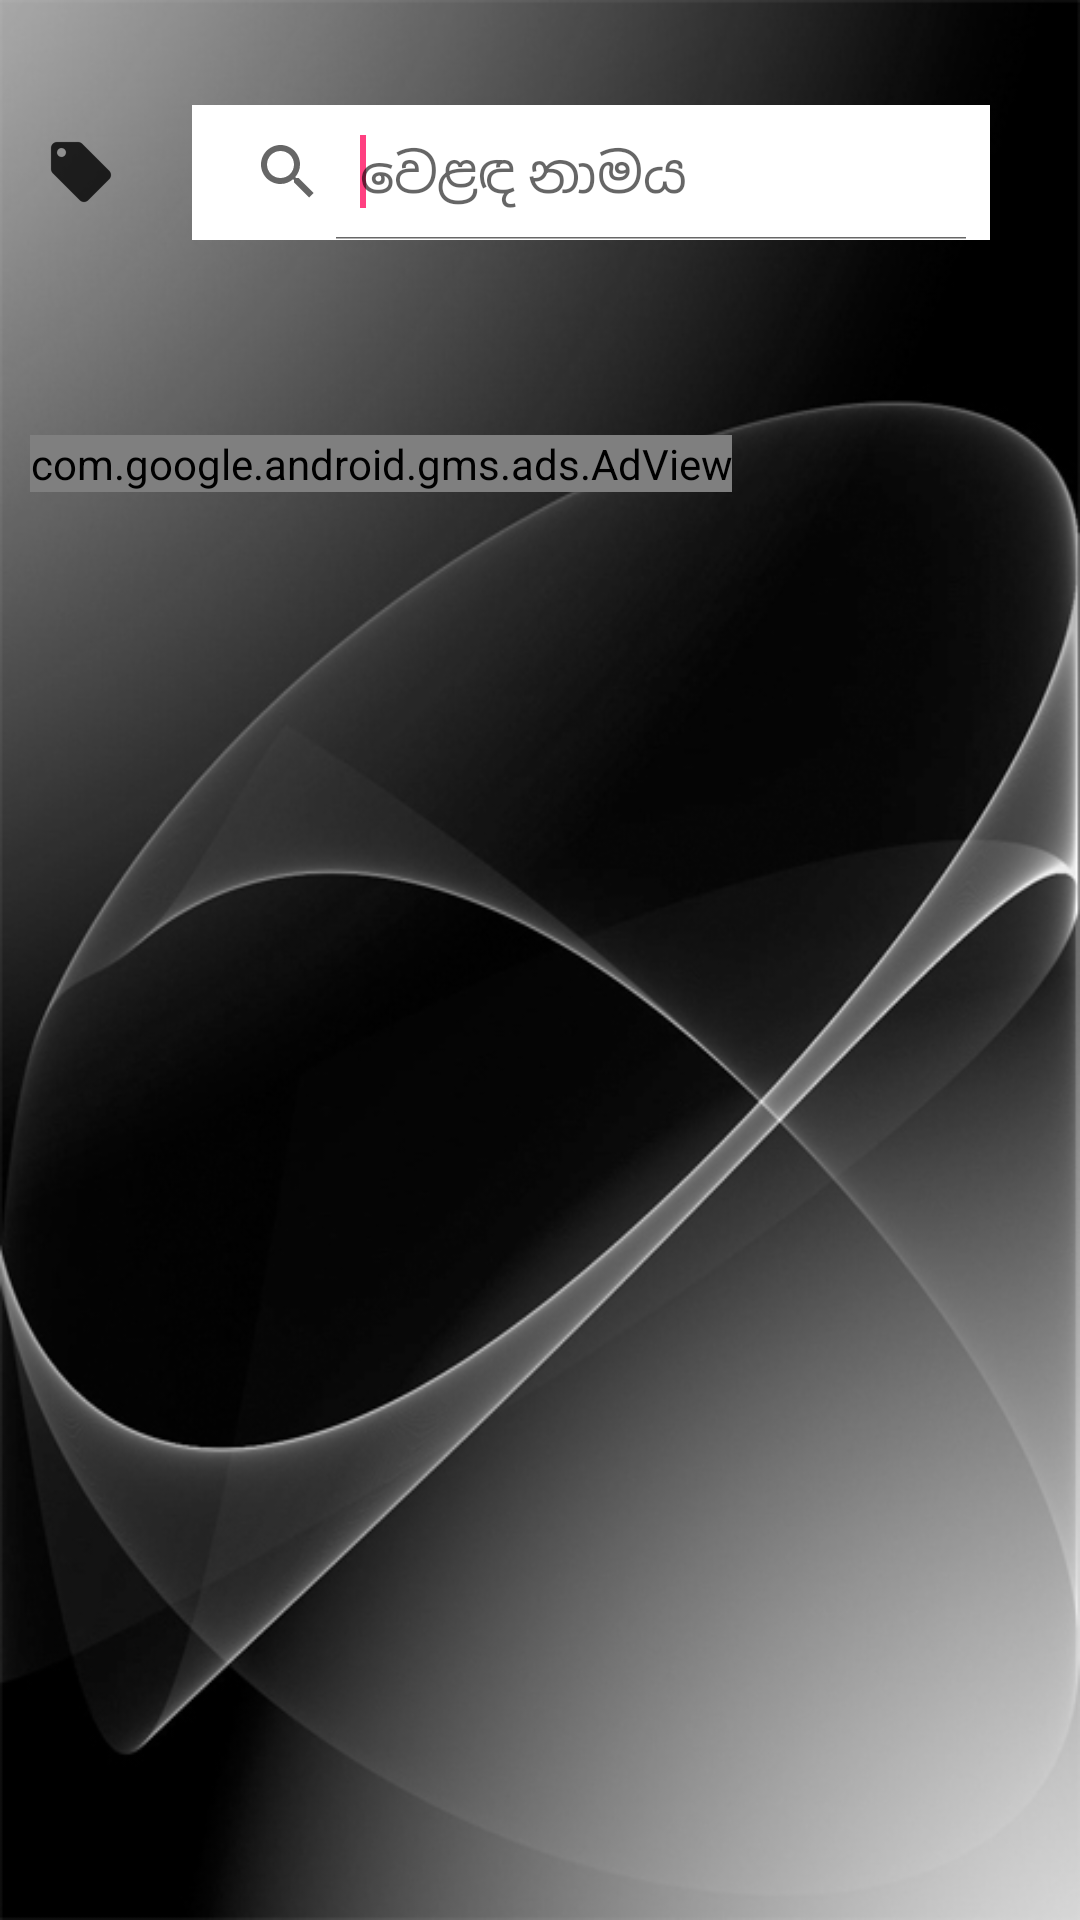

Here is an Android app screen rendered from its layout file. Give the layout XML and the strings, colors and styles it references.
<!-- AndroidManifest.xml: application theme AppTheme -->
<!-- res/layout/activity_car_sale.xml -->
<?xml version="1.0" encoding="utf-8"?>
<RelativeLayout xmlns:android="http://schemas.android.com/apk/res/android"
    xmlns:app="http://schemas.android.com/apk/res-auto"
    xmlns:tools="http://schemas.android.com/tools"
    android:layout_width="match_parent"
    android:layout_height="match_parent"
    android:padding="10dp"
    android:background="@drawable/back_1"
    tools:context=".CarSaleActivity">

    <LinearLayout
        android:layout_width="match_parent"
        android:layout_height="wrap_content"
        android:orientation="vertical"
        tools:ignore="UselessLeaf,UselessParent">
        <LinearLayout
            android:layout_width="match_parent"
            android:layout_height="wrap_content"

            android:orientation="vertical">
            <LinearLayout
                android:layout_width="match_parent"
                android:layout_height="wrap_content"
                android:layout_marginVertical="5dp"
                android:orientation="horizontal"
                tools:ignore="UnusedAttribute">
                <ImageView
                    android:layout_width="wrap_content"
                    android:layout_height="wrap_content"
                    android:layout_gravity="center"
                    android:layout_marginHorizontal="5dp"
                    android:background="@drawable/ic_brand"/>
                
                <SearchView
                    android:layout_marginHorizontal="20dp"
                    android:layout_marginVertical="20dp"
                    android:layout_width="match_parent"
                    android:layout_height="45dp"
                    android:inputType="text"
                    android:queryHint="වෙළඳ නාමය"
                    android:layout_marginLeft="25dp"
                    android:background="@android:color/white"
                    android:iconifiedByDefault="false"
                    android:id="@+id/brand"
                    tools:ignore="LabelFor,RtlHardcoded,UnusedAttribute">
                    <requestFocus />
                </SearchView>
            </LinearLayout>
        </LinearLayout>
        <LinearLayout
            android:layout_width="match_parent"
            android:layout_height="match_parent"
            android:weightSum="10"
            android:orientation="vertical">
            <ListView
                android:layout_width="match_parent"
                android:layout_height="wrap_content"
                android:padding="10dp"
                android:layout_weight="10"
                android:id="@+id/listView"
                android:layout_marginVertical="10dp"
                android:background="@drawable/button_border"
                tools:ignore="UnusedAttribute">
            </ListView>
            <LinearLayout
                android:layout_width="match_parent"
                android:layout_height="50dp"
                android:layout_weight="0"
                android:background="@android:color/transparent">
                <com.google.android.gms.ads.AdView
                    android:id="@+id/adView"
                    android:layout_width="wrap_content"
                    android:layout_height="wrap_content"
                    app:adSize="BANNER"
                    app:adUnitId="@string/banner_ad_id" />
            </LinearLayout>
        </LinearLayout>
    </LinearLayout>
</RelativeLayout>
<!-- resources referenced by this layout -->
<resources>
  <!-- drawable back_1: jpg bitmap (drawable-xhdpi, 134641 bytes) -->
  <!-- drawable ic_brand: png bitmap (drawable-hdpi, 342 bytes) -->
  <string name="banner_ad_id">ca-app-pub-3505600525587058/4940461608</string>
  <style name="AppTheme" parent="Theme.AppCompat.Light.DarkActionBar">
          
          <item name="colorPrimary">@color/dark_grey</item>
          <item name="colorPrimaryDark">@color/black</item>
          <item name="colorAccent">@color/colorAccent</item>
      </style>
  <color name="dark_grey">#252525</color>
  <color name="black">#000000</color>
  <color name="colorAccent">#FF4081</color>
</resources>
